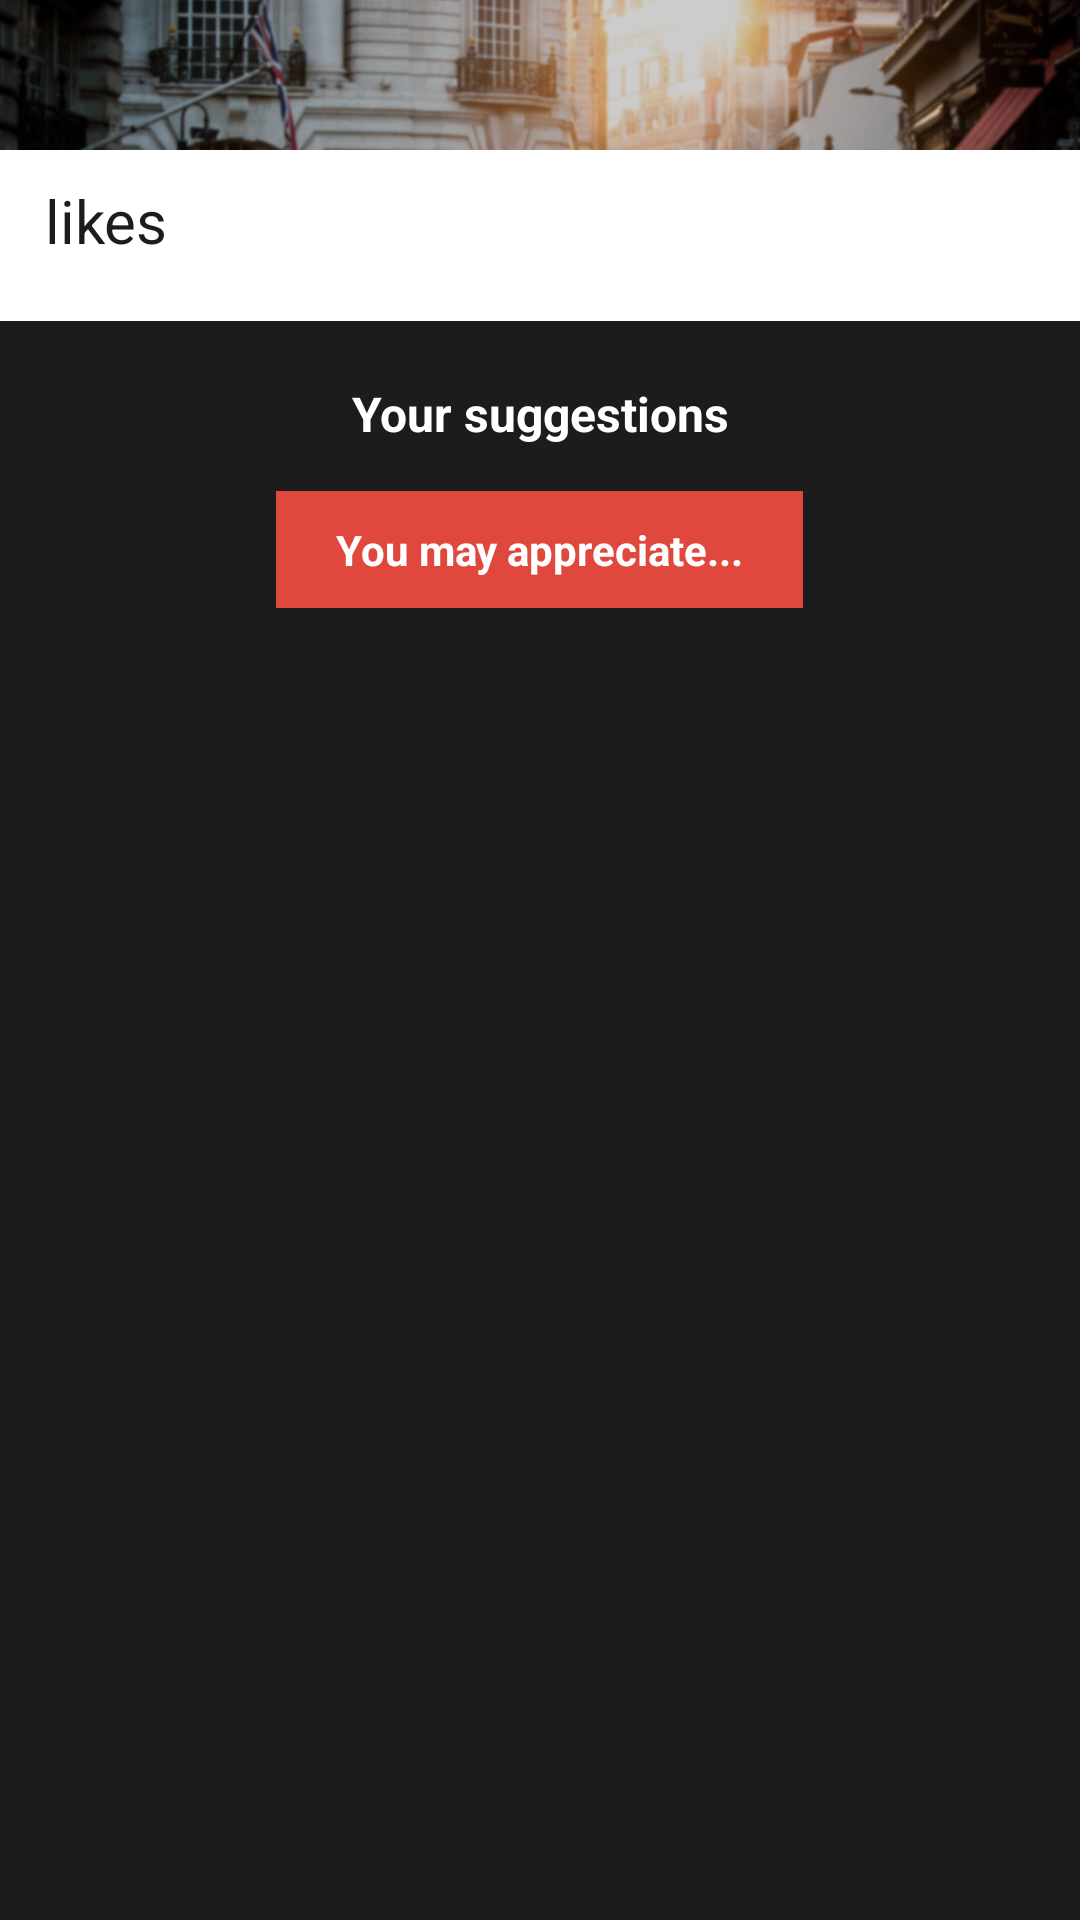

The Android layout XML behind this screen, and the referenced resources:
<!-- AndroidManifest.xml: application theme AppTheme -->
<!-- res/layout/activity_user.xml -->
<?xml version="1.0" encoding="utf-8"?>
<LinearLayout xmlns:android="http://schemas.android.com/apk/res/android"
    android:layout_width="match_parent"
    android:layout_height="match_parent"
    android:orientation="vertical"
    android:background="#1c1c1c" >
    
    
    <RelativeLayout 
        android:layout_width="match_parent"
        android:layout_height="150px"
        >
        
        <ImageView
            android:src="@drawable/background"
            android:scaleType="centerCrop"
            android:layout_width="wrap_content"
            android:layout_height="wrap_content"
            android:layout_alignParentTop="true" />
        
        <ImageView 
	        android:id="@+id/activity_user_picture"
	        android:layout_width="wrap_content"
	        android:layout_height="wrap_content"
	        android:layout_centerInParent="true" />
        
    </RelativeLayout>
    
    
    <ScrollView 
        android:layout_width="match_parent"
        android:layout_height="wrap_content"
        android:background="#fff">
        
        <RelativeLayout
            android:layout_width="match_parent"
            android:layout_height="wrap_content">
            
            
	       <LinearLayout
	           android:id="@+id/activity_user_strap_wrapper"
		        android:layout_width="wrap_content"
		        android:layout_height="wrap_content"
		        android:orientation="horizontal"
		        android:layout_gravity="center">
		        
		        <TextView
			   	    android:id="@+id/activity_user_name"
			   	    android:layout_width="wrap_content"
			   	    android:layout_height="wrap_content"
			   	    android:layout_marginLeft="10dp"
			   	    style="@style/user_strap" />
			    
			    <TextView 
			        android:layout_width="match_parent"
			        android:layout_height="wrap_content"
			        android:text=" likes"
			        style="@style/user_strap" />
		        
		    </LinearLayout>
		    
	       	
		    <LinearLayout
		        android:id="@+id/activity_user_interests"
		        android:layout_width="match_parent"
		        android:layout_height="wrap_content"
		        android:layout_below="@id/activity_user_strap_wrapper"
		        android:orientation="vertical"
		        style="@style/user_interest_list" />
		    
		    
		    <LinearLayout
		        android:layout_width="match_parent"
		        android:layout_height="wrap_content"
		        android:orientation="vertical"
		        android:layout_below="@id/activity_user_interests"
		        style="@style/user_suggestion_wrapper">
			    
		        <TextView
			        android:layout_width="match_parent"
			        android:layout_height="wrap_content"
			        android:gravity="center"
			        android:text="Your suggestions" 
			        style="@style/user_suggestion_title" />
			    
		        
			    <LinearLayout 
			        android:id="@+id/activity_user_suggestions"
			        android:layout_width="match_parent"
			        android:layout_height="wrap_content"
			        android:orientation="vertical"
			          />
			    
			    <TextView 
			        android:id="@+id/activity_user_no_suggestions"
			        android:layout_width="wrap_content"
			        android:layout_height="wrap_content"
			        android:layout_gravity="center"
			        android:visibility="gone"
			        android:text="No suggestions :("
			        style="@style/user_suggestion_item" />
			    
			    <TextView 
			        android:id="@+id/activity_user_add_suggestion"
			        android:layout_width="wrap_content"
			        android:layout_height="wrap_content"
			        android:layout_gravity="center"
			        android:text="You may appreciate..."
			        style="@style/user_button" />
		        
		    </LinearLayout>         
        </RelativeLayout>
	</ScrollView>
</LinearLayout>
<!-- resources referenced by this layout -->
<resources>
  <!-- drawable background: jpg bitmap (drawable-mdpi, 85092 bytes) -->
  <style name="user_button">
  	    <item name="android:background">#e0483e</item>
  	    <item name="android:textColor">#fff</item>
  	    <item name="android:textStyle">bold</item>
  	    
  	    <item name="android:layout_marginTop">10dp</item>
          <item name="android:layout_marginBottom">10dp</item>
  	    
  	    <item name="android:paddingTop">10dp</item>
          <item name="android:paddingRight">20dp</item>
          <item name="android:paddingBottom">10dp</item>
          <item name="android:paddingLeft">20dp</item>
  	</style>
  <style name="user_interest_list">
  	    <item name="android:divider">#cccccc</item>
          <item name="android:dividerHeight">0px</item>
          <item name="android:layout_marginBottom">10dp</item>
  	</style>
  <style name="user_strap">
  	    <item name="android:textColor">#1c1c1c</item>
  	    <item name="android:textSize">20sp</item>
  	    
  	     <item name="android:layout_marginTop">10dp</item>
          <item name="android:layout_marginBottom">10dp</item>
  	</style>
  <style name="user_suggestion_item">
  	    <item name="android:textSize">14sp</item>
  	    <item name="android:textColor">#fff</item>
  	</style>
  <style name="user_suggestion_title">
  	    <item name="android:textSize">16sp</item>
  	    <item name="android:textColor">#fff</item>
  	    <item name="android:textStyle">bold</item>
  	    
  	    <item name="android:layout_marginTop">5dp</item>
          <item name="android:layout_marginBottom">5dp</item>
  	</style>
  <style name="user_suggestion_wrapper">
  	    <item name="android:background">#1c1c1c</item>
  	    
  	     <item name="android:paddingTop">15dp</item>
          <item name="android:paddingBottom">15dp</item>
  	</style>
  <style name="AppTheme" parent="AppBaseTheme">
          
      </style>
  <style name="AppBaseTheme" parent="android:Theme.Light">
          
      </style>
</resources>
